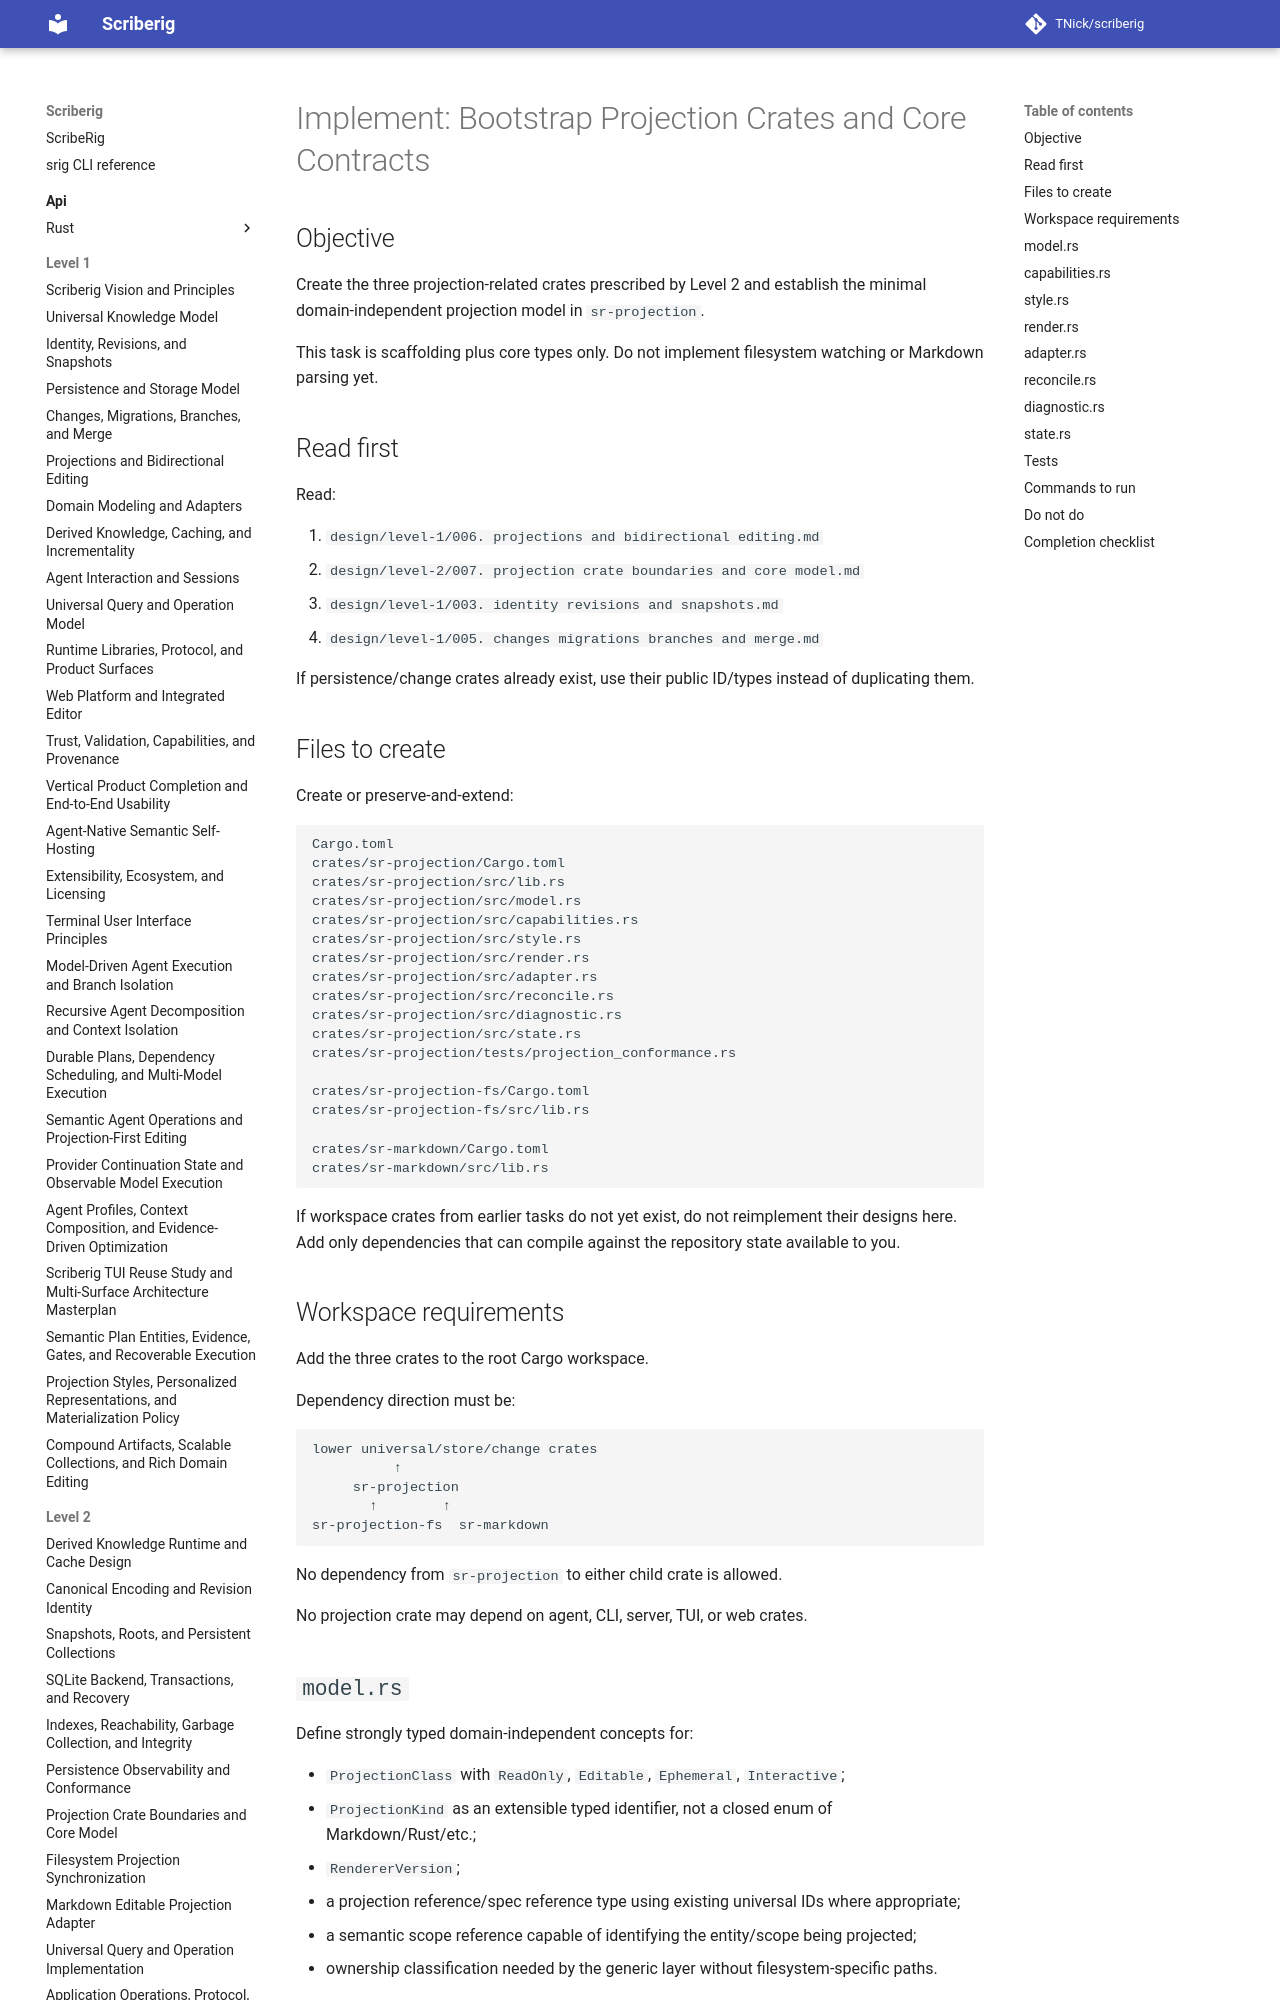

repository: TNick/scriberig · page: level-3/007. bootstrap projection crates and core contracts/index.html · generator: mkdocs

# Implement: Bootstrap Projection Crates and Core Contracts

## Objective

Create the three projection-related crates prescribed by Level 2 and establish the minimal domain-independent projection model in `sr-projection`.

This task is scaffolding plus core types only. Do not implement filesystem watching or Markdown parsing yet.

## Read first

Read:

1. `design/level-1/006. projections and bidirectional editing.md`
2. `design/level-2/007. projection crate boundaries and core model.md`
3. `design/level-1/003. identity revisions and snapshots.md`
4. `design/level-1/005. changes migrations branches and merge.md`

If persistence/change crates already exist, use their public ID/types instead of duplicating them.
